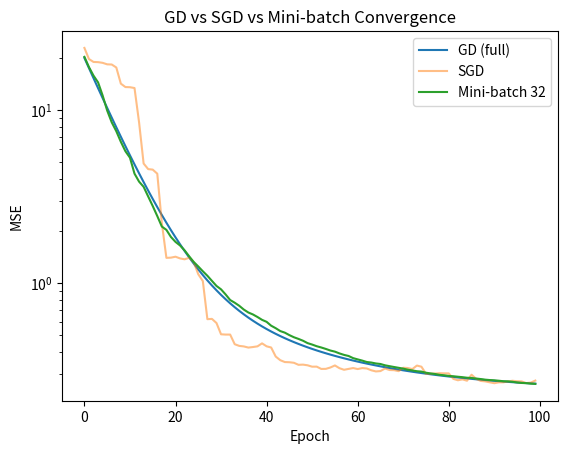

Python code for this plot: (Note: this script raises an exception after producing the figure.)
# GD vs SGD vs Mini-batch
import numpy as np
import matplotlib.pyplot as plt

np.random.seed(42)
N = 200
X = np.random.randn(N, 1) * 2
y = 2.5 * X.squeeze() + 1.0 + np.random.randn(N) * 0.5

def mse(w, b):
    y_pred = w * X.squeeze() + b
    return np.mean((y - y_pred)**2)

def grad(w, b, batch_indices=None):
    if batch_indices is None:
        xb, yb = X.squeeze(), y
    else:
        xb, yb = X.squeeze()[batch_indices], y[batch_indices]
    y_pred = w * xb + b
    dw = -2 * np.mean(xb * (yb - y_pred))
    db = -2 * np.mean(yb - y_pred)
    return dw, db

# Compare
w_gd, b_gd = 0.0, 0.0
w_sgd, b_sgd = 0.0, 0.0
w_mb, b_mb = 0.0, 0.0
lr = 0.01; epochs = 100
loss_gd, loss_sgd, loss_mb = [], [], []

for ep in range(epochs):
    # GD
    dw, db = grad(w_gd, b_gd)
    w_gd -= lr*dw; b_gd -= lr*db
    loss_gd.append(mse(w_gd, b_gd))
    # SGD
    idx = np.random.randint(N)
    dw, db = grad(w_sgd, b_sgd, [idx])
    w_sgd -= lr*dw; b_sgd -= lr*db
    loss_sgd.append(mse(w_sgd, b_sgd))
    # Mini-batch (32)
    idxs = np.random.choice(N, 32)
    dw, db = grad(w_mb, b_mb, idxs)
    w_mb -= lr*dw; b_mb -= lr*db
    loss_mb.append(mse(w_mb, b_mb))

plt.plot(loss_gd, label="GD (full)")
plt.plot(loss_sgd, alpha=0.5, label="SGD")
plt.plot(loss_mb, label="Mini-batch 32")
plt.legend(); plt.xlabel("Epoch"); plt.ylabel("MSE"); plt.yscale("log")
plt.title("GD vs SGD vs Mini-batch Convergence")
plt.savefig("images/ch04/NN04_gd_sgd_minibatch.png", dpi=150)
print(f"Final loss - GD: {loss_gd[-1]:.4f}, SGD: {loss_sgd[-1]:.4f}, MB: {loss_mb[-1]:.4f}")
